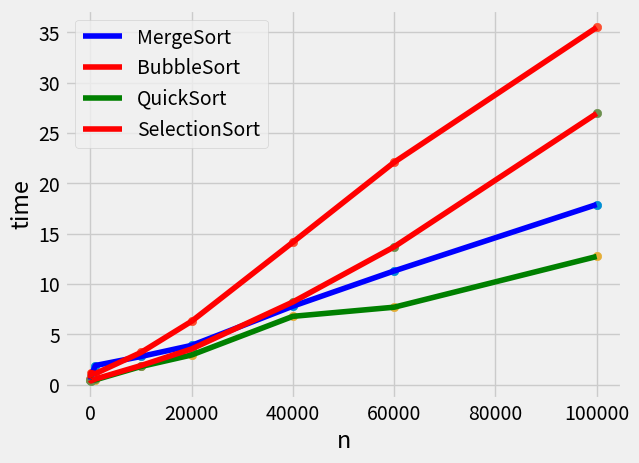

Write the Python code that produced this figure.
# %%
from statistics import mean
import numpy as np
import matplotlib.pyplot as plt
from matplotlib import style

style.use('fivethirtyeight')

# %%
xs = np.array([10,100,1000,10000,20000,40000,60000,100000], dtype = np.float64)
ys = np.array([0.5,0.9,1.9,2.8,3.9,7.8,11.3,17.9], dtype = np.float64)
x1s = np.array([10,100,1000,10000,20000,40000,60000,100000], dtype = np.float64)
y1s = np.array([0.6,1.2,1.1,3.2,6.3,14.16,22.1,35.5], dtype = np.float64)
plt.xlabel('n')
plt.ylabel('time')
# plt.legend((line1, line2), ('MergeSort', 'BubbleSort'))
plt.scatter(xs,ys)
plt.plot(xs,ys,"-b",label="MergeSort")
plt.scatter(x1s,y1s)
plt.plot(x1s,y1s,"-r",label="BubbleSort")
plt.legend(loc="upper left")
# plt.ylim(-1.5, 2.0)
plt.show()

# %%
xs = np.array([10,100,1000,10000,20000,40000,60000,100000], dtype = np.float64)
ys = np.array([0.460,0.421,0.48,1.803,2.949,6.787,7.695,12.735], dtype = np.float64)
x1s = np.array([10,100,1000,10000,20000,40000,60000,100000], dtype = np.float64)
y1s = np.array([0.461,0.369,0.561,1.899,3.547,8.217,13.696,26.951], dtype = np.float64)
plt.xlabel('n')
plt.ylabel('time')

plt.scatter(xs,ys)
plt.plot(xs,ys,"-g",label="QuickSort")
plt.scatter(x1s,y1s)
plt.plot(x1s,y1s,"-r",label="SelectionSort")
plt.legend(loc="upper left")

plt.show()